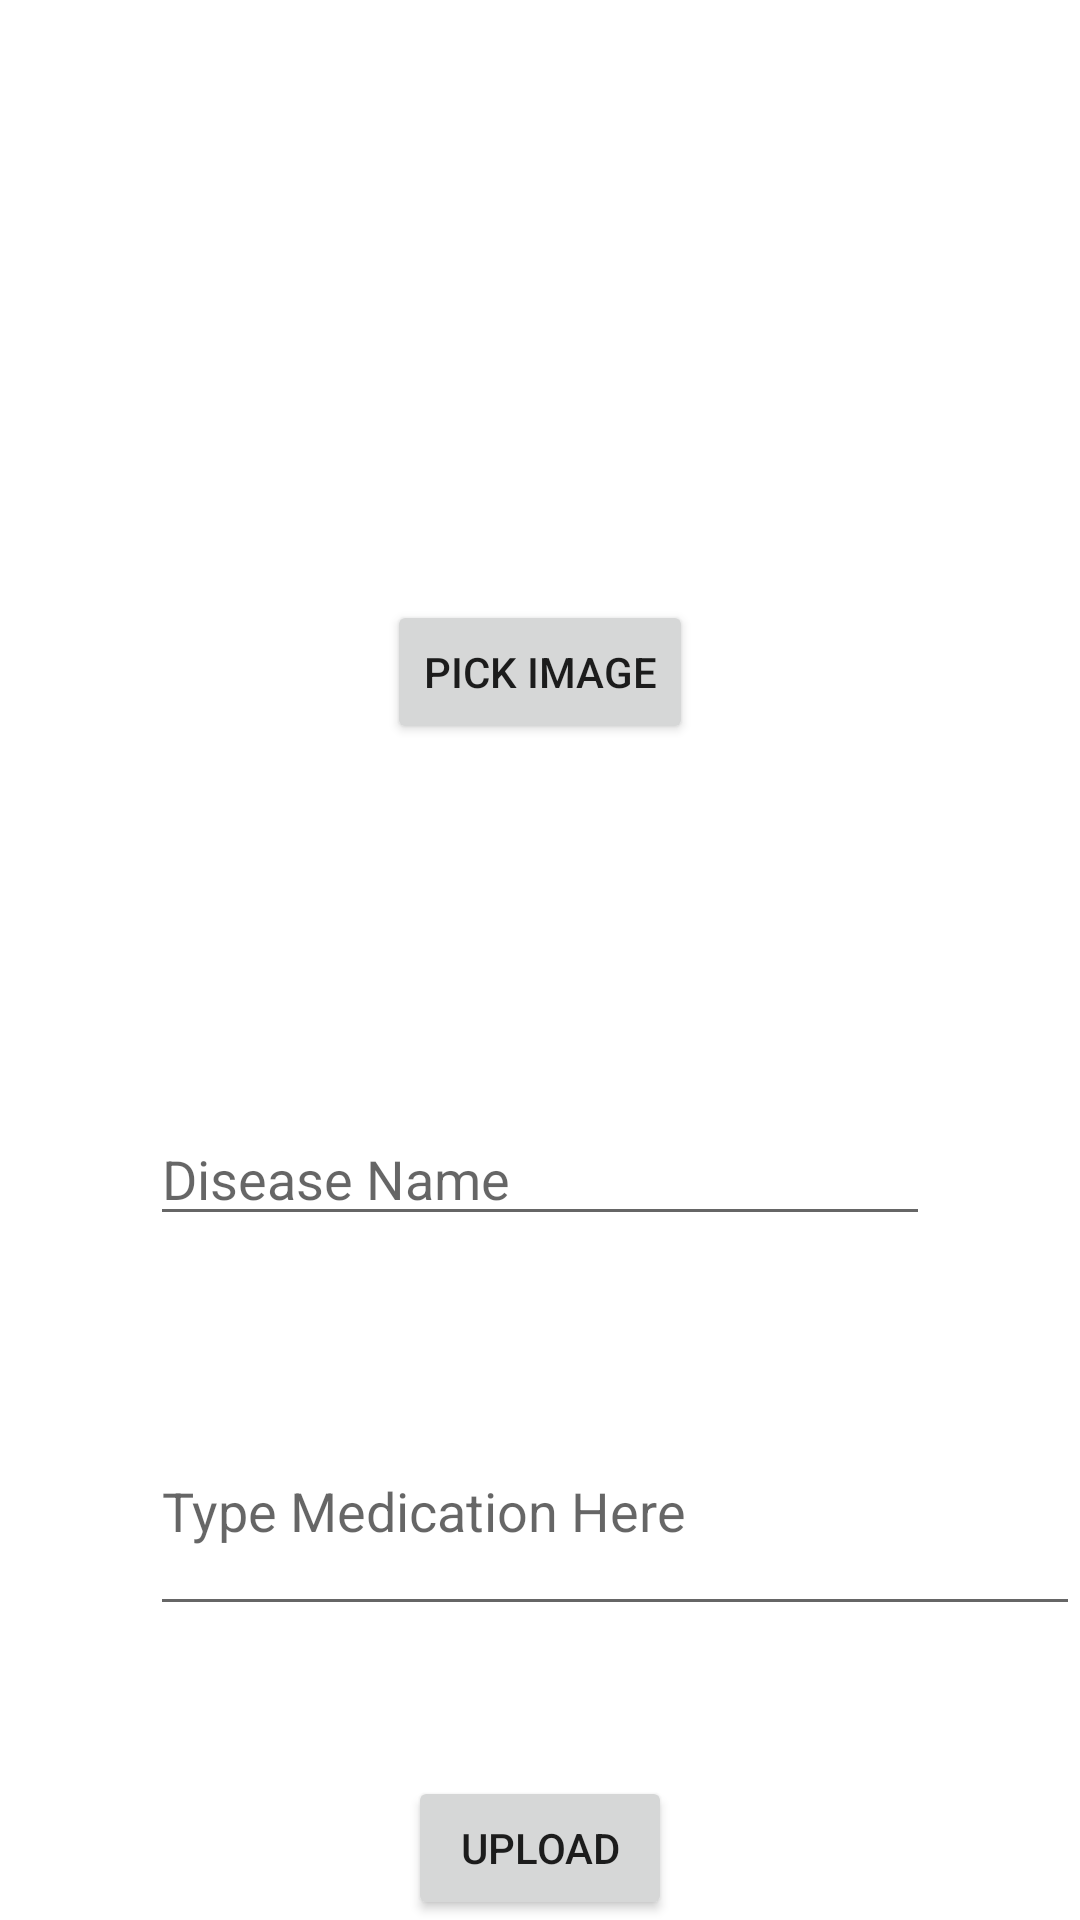

Write the Android layout XML for this screen, with the resource values it uses.
<!-- AndroidManifest.xml: application theme Theme.Geofencing1 -->
<!-- res/layout/activity_admin.xml -->
<?xml version="1.0" encoding="utf-8"?>
<RelativeLayout xmlns:android="http://schemas.android.com/apk/res/android"
    xmlns:app="http://schemas.android.com/apk/res-auto"
    xmlns:tools="http://schemas.android.com/tools"
    android:layout_width="match_parent"
    android:layout_height="match_parent"
    tools:context=".AdminActivity"
    android:focusableInTouchMode="true"
    android:focusable="true"
    >


    <ImageView
        android:id="@+id/imageView"
        android:layout_width="wrap_content"
        android:layout_height="200dp"
        app:srcCompat="@drawable/icon"
        android:layout_centerHorizontal="true"
        android:contentDescription="@string/medication_image" />

    <Button
        android:id="@+id/pickimage"
        android:layout_width="wrap_content"
        android:layout_height="wrap_content"
        android:text="@string/pick_image"
        android:layout_below="@+id/imageView"
        android:layout_centerHorizontal="true"
        />

    <EditText
        android:id="@+id/adddisease"
        android:layout_width="match_parent"
        android:layout_height="wrap_content"
        android:hint="@string/disease_name"
        android:layout_above="@+id/addmedication"
        android:layout_marginBottom="50dp"
        android:layout_marginStart="50dp"
        android:layout_marginLeft="50dp"
        android:layout_marginEnd="50dp"
        />


    <EditText
        android:id="@+id/addmedication"
        android:layout_width="match_parent"
        android:layout_height="80dp"
        android:inputType="textMultiLine"
        android:layout_above="@+id/upload"
        android:scrollbars = "vertical"
        android:layout_marginStart="50dp"
        android:layout_marginLeft="50dp"
        android:hint="@string/type_medication_here"
        />

    <Button
        android:id="@+id/upload"
        android:layout_width="wrap_content"
        android:layout_height="wrap_content"
        android:text="@string/upload"
        android:layout_alignParentBottom="true"
        android:layout_centerHorizontal="true"
        android:layout_marginTop="50dp"
        />



</RelativeLayout>
<!-- resources referenced by this layout -->
<resources>
  <string name="disease_name">Disease Name</string>
  <string name="medication_image">Medication Image</string>
  <string name="pick_image">Pick Image</string>
  <string name="type_medication_here">Type Medication Here</string>
  <string name="upload">Upload</string>
  <style name="Theme.Geofencing1" parent="Theme.MaterialComponents.DayNight.DarkActionBar">
          
          <item name="colorPrimary">@color/purple_500</item>
          <item name="colorPrimaryVariant">@color/purple_700</item>
          <item name="colorOnPrimary">@color/white</item>
          
          <item name="colorSecondary">@color/teal_200</item>
          <item name="colorSecondaryVariant">@color/teal_700</item>
          <item name="colorOnSecondary">@color/black</item>
          
          <item name="android:statusBarColor" tools:targetApi="l">?attr/colorPrimaryVariant</item>
          
      </style>
  <!-- not gathered from this repository: default colours our renderer supplied (Android Studio template values) -->
  <color name="purple_500">#FF6200EE</color>
  <color name="purple_700">#FF3700B3</color>
  <color name="teal_200">#FF03DAC5</color>
  <color name="teal_700">#FF018786</color>
  <color name="black">#FF000000</color>
  <color name="white">#FFFFFFFF</color>
</resources>
